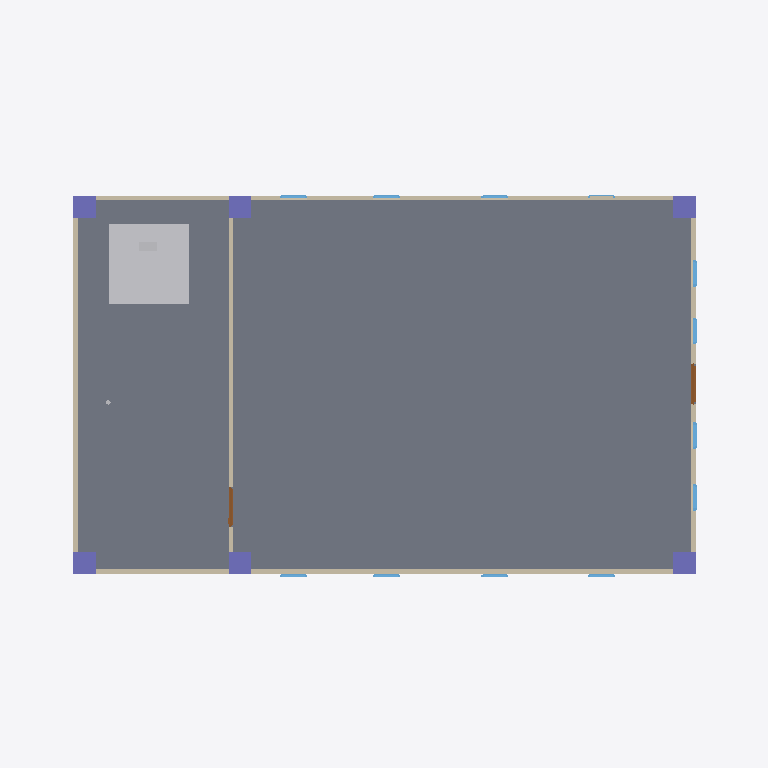
Plan cut of the same IFC building model at storey 'My Storey' (level 0.00 m, cut at 1.40 m), seen from above with north up, elements coloured by IFC class: 12 windows (light blue), 7 walls (beige), 6 columns (violet), 2 other elements (light grey), 2 doors (brown), 1 slab (grey). Cut surfaces are drawn darker.
Extent 16.0 m × 10.5 m × 4.7 m (x, y, z). Storeys (3): My Storey at 0.00 m; hvac at 3.50 m; ROOF at 4.50 m. Elements (77): 17 IfcDuctSegment, 12 IfcWall, 12 IfcWindow, 8 IfcColumn, 8 IfcPipeSegment, 7 IfcPipeFitting, 6 IfcBeam, 3 IfcSlab, 2 IfcDoor, 1 IfcDuctFitting, 1 IfcFurniture.

HEADER;
FILE_DESCRIPTION(('ViewDefinition[DesignTransferView]'),'2;1');
FILE_NAME('Capstone-02.ifc','2025-09-29T21:49:50+08:00',(''),(''),'IfcOpenShell 0.8.3-post1','Bonsai 0.8.3-post1','');
FILE_SCHEMA(('IFC4'));
ENDSEC;
DATA;
#1=IFCPROJECT('3FLlFORwj4yhtCTp3ZIPMb',$,'My Project',$,$,$,$,(#14,#26),#9);
#31=IFCSITE('22Jy3gH2b8V9iSXy$VsWlj',$,'My Site',$,$,#54,$,$,$,$,$,$,$,$);
#37=IFCBUILDING('2clLgRd1TE$QB3TVD5yjXJ',$,'My Building',$,$,#60,$,$,$,$,$,$);
#43=IFCBUILDINGSTOREY('0XmUoTljTARwa3VHV5a8yQ',$,'My Storey',$,$,#199,$,$,$,$);
#980=IFCBUILDINGSTOREY('3WBDOJ5zfCpQwaA791LKOK',$,'hvac',$,$,#1001,$,$,$,$);
#6548=IFCBUILDINGSTOREY('1FJZfBE9TBIOl8vZtq0ZFo',$,'ROOF',$,$,#6569,$,$,$,$);
#463=IFCSLAB('1b4sj_lzbCLA_iP$JmfqEB',$,'Slab',$,$,#471,#478,$,$);
#2254=IFCDUCTSEGMENT('1qdZE7SUXDgxXXqPatOec8',$,'DuctSegment',$,$,#5824,#2264,$,$);
#875=IFCWALL('2NJFyq$yb7wfNv6TCUPvRc',$,'Wall',$,$,#886,#881,$,$);
#684=IFCWALL('0olKYk$4r55xTUzOMDqjj4',$,'Wall',$,$,#696,#691,$,$);
#6282=IFCWALL('2tkcH55a154QpCG97USqLc',$,'Wall',$,$,#6939,#6288,$,$);
#799=IFCWALL('2QNr8EJznBGgUyPrZK9vEa',$,'Wall',$,$,#810,#805,$,$);
#913=IFCWALL('3sBIbSd7P6BP0UH6LiZH8W',$,'Wall',$,$,#4505,#919,$,$);
#761=IFCWALL('34LGBR_xT6JA5zh0BddpbT',$,'Wall',$,$,#772,#767,$,$);
#723=IFCWALL('08vVfhtvf7oAzW6Rec0oBJ',$,'Wall',$,$,#5849,#729,$,$);
#225=IFCCOLUMN('2jpVwdYeP4hxN$6HJnjz7z',$,'Column',$,$,#234,#238,$,$);
#342=IFCCOLUMN('0jwVJf1Y9APfBTU3GlawVG',$,'Column',$,$,#412,#353,$,$);
#364=IFCCOLUMN('0OId$6QKbEcxS0ozAZIner',$,'Column',$,$,#5799,#375,$,$);
#413=IFCCOLUMN('2JLxt3gZbFnR_VonvP5sEa',$,'Column',$,$,#5809,#424,$,$);
#298=IFCCOLUMN('1PWpoLtp1ASAg3tjX4_Q$j',$,'Column',$,$,#299,#309,$,$);
#386=IFCCOLUMN('0WtcXa0Q55jvsxt02MKXo9',$,'Column',$,$,#5804,#397,$,$);
#4477=IFCDOOR('2whWr3ZYfCux4rYGoA$m3U',$,'Door',$,$,#4546,#4486,$,2.0,0.899999976158142,$,$,$);
#4106=IFCDUCTSEGMENT('0XY5$ZE6fEwg7Pt54vCb8k',$,'DuctSegment',$,$,#5834,#4117,$,$);
#4547=IFCDOOR('08FqwpSXz9A8ZKty92ZUQK',$,'Door',$,$,#4595,#4555,$,2.0,0.899999976158142,$,$,$);
#6651=IFCWINDOW('3_sZQdEjrFy8K1PY$zOlwG',$,'Window',$,$,#6715,#6660,$,0.899999976158142,0.600000023841858,$,$,$);
#6765=IFCWINDOW('1uLXMbkrb1oQZA3Piu3tmT',$,'Window',$,$,#6813,#6773,$,0.899999976158142,0.600000023841858,$,$,$);
#6814=IFCWINDOW('06qL2QncXEv8Wjj1m_2lv6',$,'Window',$,$,#6862,#6822,$,0.899999976158142,0.600000023841858,$,$,$);
#6716=IFCWINDOW('0zFlfM59T4bvfE6yKQP5r3',$,'Window',$,$,#6764,#6724,$,0.899999976158142,0.600000023841858,$,$,$);
#6966=IFCWINDOW('1jP5xT7K98GBsHSCnBHPNI',$,'Window',$,$,#7014,#6974,$,0.899999976158142,0.600000023841858,$,$,$);
#7015=IFCWINDOW('1nvYXiM_n3deGw9pEzNN1b',$,'Window',$,$,#7063,#7023,$,0.899999976158142,0.600000023841858,$,$,$);
#7064=IFCWINDOW('3uyAw79ULCeRX$DIVKkadN',$,'Window',$,$,#8052,#7077,$,0.899999976158142,0.600000023841858,$,$,$);
#7092=IFCWINDOW('0oHUh0x4LFPBXZrYBxunKV',$,'Window',$,$,#8057,#7105,$,0.899999976158142,0.600000023841858,$,$,$);
#7120=IFCWINDOW('3bED$Mvif9hBsc3TfVKlMr',$,'Window',$,$,#8062,#7133,$,0.899999976158142,0.600000023841858,$,$,$);
#6912=IFCWINDOW('1m8JybsA59IABMsY$30nUO',$,'Window',$,$,#6965,#6920,$,0.899999976158142,0.600000023841858,$,$,$);
#7148=IFCWINDOW('1S5wd_AYDEthFjQlGjV4MR',$,'Window',$,$,#8067,#7161,$,0.899999976158142,0.600000023841858,$,$,$);
#6863=IFCWINDOW('1IjmUoS8LCe8J_nliAzQzn',$,'Window',$,$,#6911,#6871,$,0.899999976158142,0.600000023841858,$,$,$);
ENDSEC;